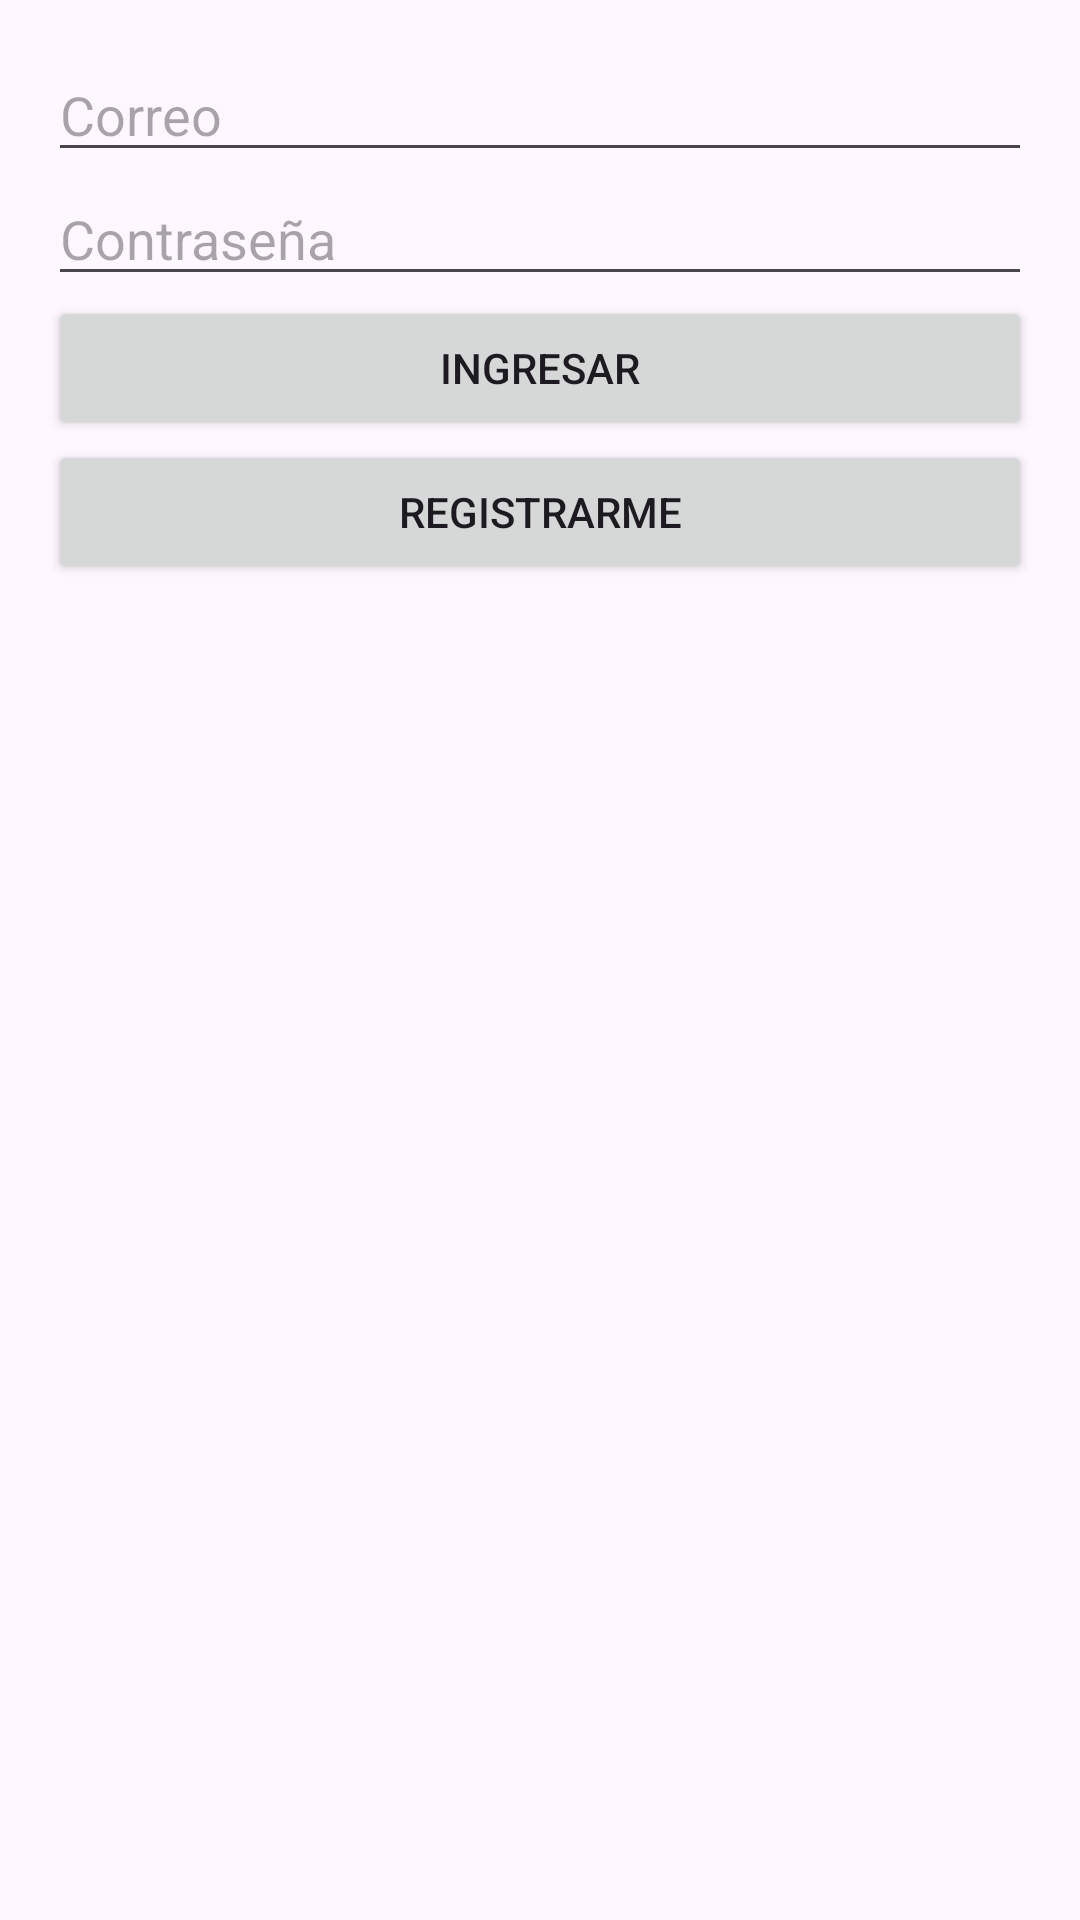

This screen was rendered from an Android layout file. Write that file and the resources it references.
<!-- AndroidManifest.xml: application theme Theme.TrabajoCrudParaBryan -->
<!-- res/layout/activity_logeo.xml -->
<?xml version="1.0" encoding="utf-8"?>
<LinearLayout xmlns:android="http://schemas.android.com/apk/res/android"
    android:id="@+id/main"
    android:layout_width="match_parent"
    android:layout_height="match_parent"
    android:orientation="vertical"
    android:padding="16dp">

    <EditText
        android:id="@+id/txtCorreoLogin"
        android:layout_width="match_parent"
        android:layout_height="wrap_content"
        android:hint="Correo" />

    <EditText
        android:id="@+id/txtPasswordLogin"
        android:layout_width="match_parent"
        android:layout_height="wrap_content"
        android:hint="Contraseña"
        android:inputType="textPassword" />

    <Button
        android:id="@+id/btnIngresar"
        android:layout_width="match_parent"
        android:layout_height="wrap_content"
        android:text="Ingresar" />

    <Button
        android:id="@+id/btnRegistrarme"
        android:layout_width="match_parent"
        android:layout_height="wrap_content"
        android:text="Registrarme" />
</LinearLayout>
<!-- resources referenced by this layout -->
<resources>
  <style name="Theme.TrabajoCrudParaBryan" parent="Base.Theme.TrabajoCrudParaBryan" />
  <style name="Base.Theme.TrabajoCrudParaBryan" parent="Theme.Material3.DayNight.NoActionBar">
          
          
      </style>
</resources>
